Run: headless pygame with SDL's dummy video driver; simulated clock (each Clock.tick advances the game by its frame time, no real sleeping); random seed 0; keys injected as events and as key.get_pressed() state; no mouse input.
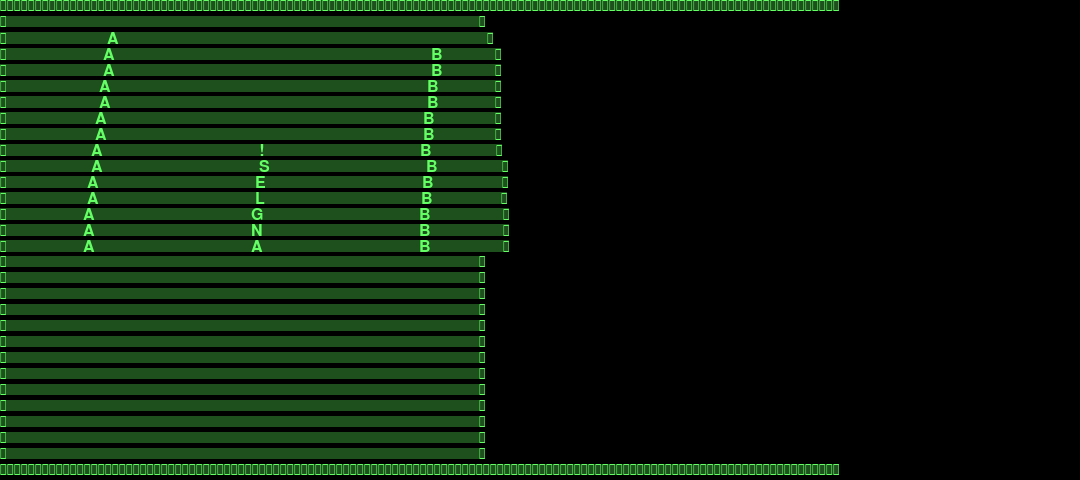
Frame 1 of 4 · flips 1–60 · no input
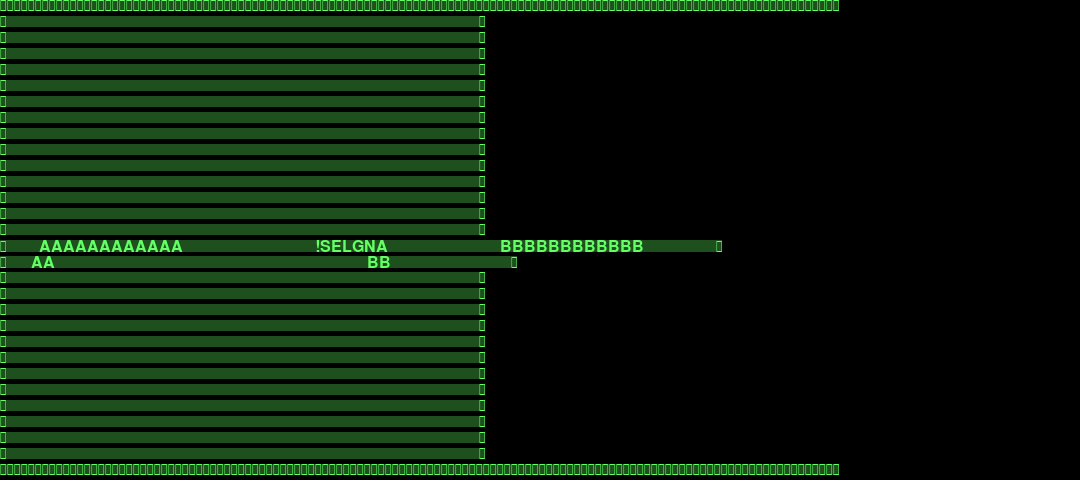
Frame 2 of 4 · flips 61–180 · tapped SPACE, RETURN · held RIGHT (→), D
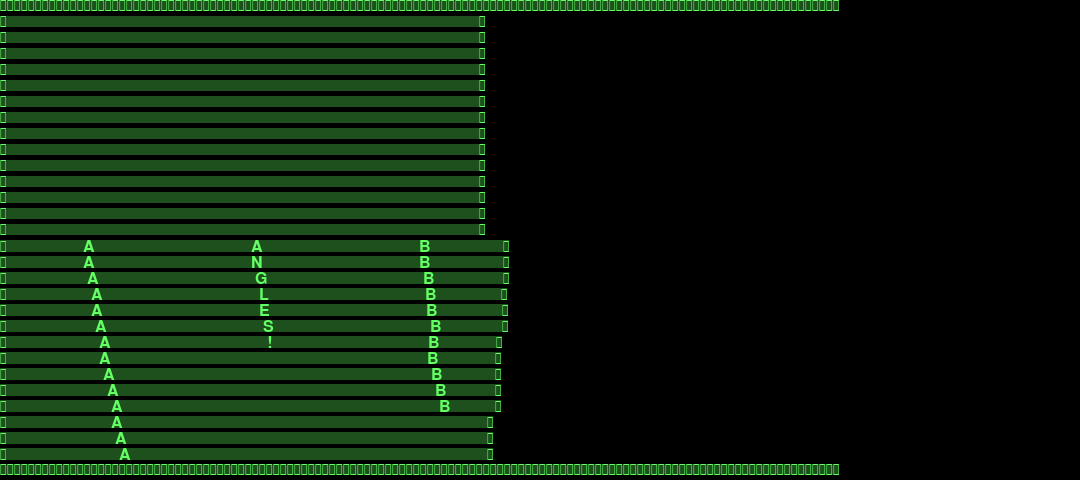
Frame 3 of 4 · flips 181–300 · held DOWN (↓), S
Frame 4 of 4 · flips 301–420 · held LEFT (←), A, UP (↑), W · screen same as frame 1, image omitted

The pygame program that drew these frames:

import os
import sys
import time
import math
import pygame
from pygame.locals import *
import pygame.freetype

pygame.init()

termwidth = 120
termheight = 30

font = pygame.freetype.SysFont("Consolas", 16)
fontsize = (9, 16) # Pygame window is (termwidth * fontsize[0], termheight * fontsize[1]). With antiailiased Consolas at 16, this should be (9, 16) 
#font.size = fontsize

newline = chr(10)
blank = " "
fullblock = chr(9608)

def cls(): # Clears terminals
    os.system('cls' if os.name=='nt' else 'clear')

class textSurface: # Similar in concept to a Pygame surface but with text instead of pixels
	def __init__(self, width, height):
		self.width = width
		self.height = height
		self.array = list()
		self.reset()

	def reset(self): # Blank the surface
		self.array = [str(" " * self.width) for i in range(self.height)]
		
	def write_single(self, symbol, coords): # Write a single character to a specified position
		x = math.floor(coords[0])
		y = math.floor(coords[1])
		symbol = str(str(symbol)[0])
		if x >= self.width or x < 0 or y >= self.height or y < 0:
			return
		self.array[y] = self.array[y][0:x] + symbol + self.array[y][x+1:self.width]
	
	def write_line(self, symbol, length, coords, angle=0, variablelength = False): # Write a line of the same character. If variablelength is off, writes length characters, like writestring. If variablelength is on, reduces number of characters at angles to give similar length to a cardinal line
		symbol = str(str(symbol)[0])
		if variablelength:
			length = round(length * math.cos(math.radians(((angle + 45) % 90)-45)))
		self.write_string(symbol * length, coords, angle)
	
	def write_string(self, string, coords, angle=0): # Write a string to the surface. Defaults to right, rotates clockwise
		x = coords[0]
		y = coords[1]
		string = str(string)
		angle = angle % 360

		direction = "R"
		if 45 <= angle < 135:
			direction = "D"
		elif 135 <= angle < 225:
			direction = "L"
		elif 225 <= angle < 315:
			direction = "U"
		
		angle = ((angle + 45) % 90) - 45
		
		slope = math.tan(math.radians(angle))
		slope = min(slope, 1)
		slope = max(slope, -1)
		for i in range(len(string)):
			if x >= self.width or x < 0 or y >= self.height or y < 0:
				return
			else:
				if direction == "R":
					self.write_single(string[i], (x, y))
					x += 1
					y += slope
				elif direction == "D":
					self.write_single(string[i], (x, y))
					x -= slope
					y += 1
				elif direction == "L":
					self.write_single(string[i], (x, y))
					x -= 1
					y -= slope
				elif direction == "U":
					self.write_single(string[i], (x, y))
					x += slope
					y -= 1
	
	def write_surface(self, inputarray, coords): # Write a different surface onto this one
		x = math.floor(coords[0])
		y = math.floor(coords[1])
		inputwidth = inputarray.width
		inputheight = inputarray.height
		if x >= self.width or y >= self.height:
			return
		if x + inputwidth >= self.width:
			inputwidth = self.width - x
		if y + inputheight >= self.height:
			inputheight = self.height - y
		for i in range(inputheight):
			self.array[y+i] = self.array[y+i][0:x] + inputarray.array[i][0:inputwidth] + self.array[y+i][x+inputwidth:self.width]
		

	def draw(self): # Draw the surface to the terminal
		drawstring = ""
		for row in self.array:
			drawstring += newline + row
		cls()
		sys.stdout.write(drawstring)
	
	def drawPygame(self,destinationSurface, position = (0, 0), fgcolor = (255, 255, 255), bgcolor = (0, 0, 0)): # Draw the surface to a given Pygame surface
		surface = pygame.Surface((self.width * fontsize[0], self.height * fontsize[1]))
		for i in range(len(self.array)):
			font.render_to(surface, (0, i * fontsize[1]), self.array[i], fgcolor=fgcolor, bgcolor=bgcolor)
		destinationSurface.blit(surface, position)

def main():
	pygameScreen = pygame.display.set_mode((termwidth * fontsize[0], termheight * fontsize[1]))

	mainscreen = textSurface(termwidth, termheight)
	subscreen = textSurface(40, 10)
	framenum = 0

	subscreen.write_line("X", 40, (0, 0))
	subscreen.write_line("X", 40, (0, 10-1))
	subscreen.write_line("X", 10, (0, 0), angle=90)
	subscreen.write_line("X", 10, (40-1, 0), angle=90)
	subscreen.write_string("Hello!", (20 - int(len("Hello!")/2), 5))

	testangle = 0

	while True:
		for event in pygame.event.get():
					if event.type == pygame.QUIT:
						sys.exit(0)
					elif event.type == pygame.KEYDOWN and event.key == pygame.K_ESCAPE:
						sys.exit(0)

		mainscreen.reset()
		mainscreen.write_line(fullblock, termwidth, (0, 0))
		mainscreen.write_line(fullblock, termwidth, (0, termheight-1))
		mainscreen.write_line(fullblock, termheight, (0, 0), angle=90)
		mainscreen.write_line(fullblock, termheight, (termwidth-1, 0), angle=90)

		mainscreen.write_line("A", 14, (20, 15), testangle, variablelength=False)
		mainscreen.write_line("B", 14, (termwidth-20, 15), testangle, variablelength=True)
		mainscreen.write_string("ANGLES!", (60, 15), testangle)
		mainscreen.write_surface(subscreen, (framenum*4,framenum))
		

		mainscreen.draw()

		pygameScreen.fill((0, 0, 0))
		mainscreen.drawPygame(pygameScreen, fgcolor = (100, 255, 100), bgcolor = (30, 80, 30))
		pygame.display.flip()

		time.sleep(.1)
		testangle += 5
		framenum += 1

if __name__ == '__main__':
	sys.exit(main())
